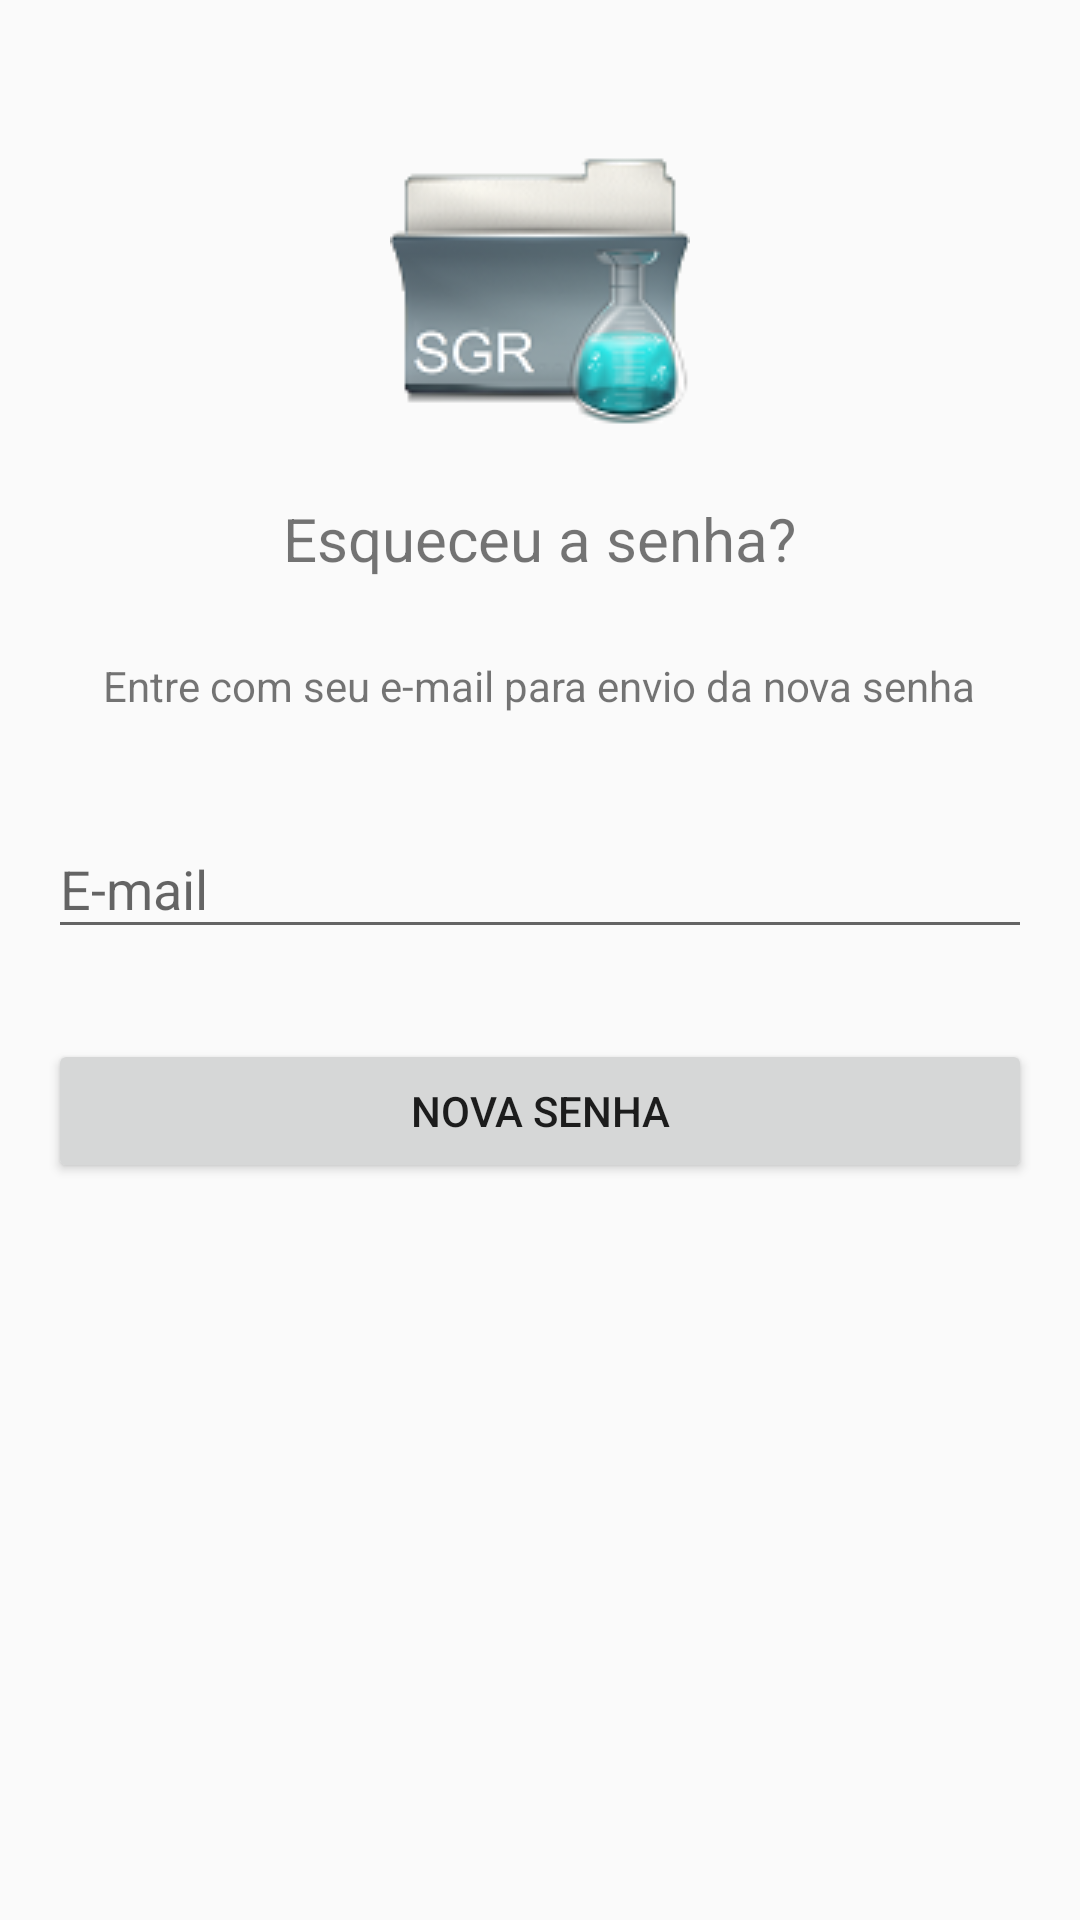

Layout XML and referenced resources for this Android screen:
<!-- AndroidManifest.xml: application theme AppTheme -->
<!-- res/layout/activity_reset_password.xml -->
<?xml version="1.0" encoding="utf-8"?>
<android.support.design.widget.CoordinatorLayout xmlns:android="http://schemas.android.com/apk/res/android"
    xmlns:tools="http://schemas.android.com/tools"
    android:layout_width="match_parent"
    android:layout_height="match_parent"
    android:layout_gravity="center"
    android:fitsSystemWindows="true"
    tools:context="br.ufrn.imd.sgr.activities.ResetPasswordActivity">

    <LinearLayout
        android:layout_width="fill_parent"
        android:layout_height="wrap_content"
        android:layout_marginTop="30dp"
        android:gravity="center"
        android:orientation="vertical"
        android:padding="@dimen/activity_horizontal_margin">

        <ImageView
            android:layout_width="@dimen/logo_w_h"
            android:layout_height="@dimen/logo_w_h"
            android:layout_gravity="center_horizontal"
            android:layout_marginBottom="10dp"
            android:src="@drawable/icone" />

        <TextView
            android:layout_width="wrap_content"
            android:layout_height="wrap_content"
            android:layout_gravity="center_horizontal"
            android:padding="10dp"
            android:text="@string/lbl_forgot_password"
            android:textSize="20dp" />

        <TextView
            android:layout_width="wrap_content"
            android:layout_height="wrap_content"
            android:layout_marginBottom="10dp"
            android:gravity="center_horizontal"
            android:padding="@dimen/activity_horizontal_margin"
            android:text="@string/forgot_password_msg"
            android:textSize="14dp" />

        <android.support.design.widget.TextInputLayout
            android:layout_width="match_parent"
            android:layout_height="wrap_content">

            <EditText
                android:id="@+id/email"
                android:layout_width="match_parent"
                android:layout_height="wrap_content"
                android:layout_marginBottom="10dp"
                android:layout_marginTop="20dp"
                android:hint="@string/hint_email"
                android:inputType="textEmailAddress" />
        </android.support.design.widget.TextInputLayout>

        

        <Button
            android:id="@+id/btn_reset_password"
            android:layout_width="fill_parent"
            android:layout_height="wrap_content"
            android:layout_marginTop="20dip"
            android:text="@string/btn_reset_password" />

    </LinearLayout>

    <ProgressBar
        android:id="@+id/progressBar"
        android:layout_width="30dp"
        android:layout_height="30dp"
        android:layout_gravity="center|bottom"
        android:layout_marginBottom="20dp"
        android:visibility="gone" />
</android.support.design.widget.CoordinatorLayout>
<!-- resources referenced by this layout -->
<resources>
  <dimen name="activity_horizontal_margin">16dp</dimen>
  <dimen name="logo_w_h">100dp</dimen>
  <!-- drawable icone: png bitmap (drawable, 13011 bytes) -->
  <string name="btn_reset_password">Nova senha</string>
  <string name="forgot_password_msg">Entre com seu e-mail para envio da nova senha</string>
  <string name="hint_email">E-mail</string>
  <string name="lbl_forgot_password">Esqueceu a senha?</string>
  <style name="AppTheme" parent="Theme.AppCompat.Light.DarkActionBar">
          
          <item name="colorPrimary">@color/colorPrimary</item>
          <item name="colorPrimaryDark">@color/colorPrimaryDark</item>
          <item name="colorAccent">@color/colorAccent</item>
      </style>
  <color name="colorPrimary">#009688</color>
  <color name="colorPrimaryDark">#00897b</color>
  <color name="colorAccent">#009688</color>
</resources>
